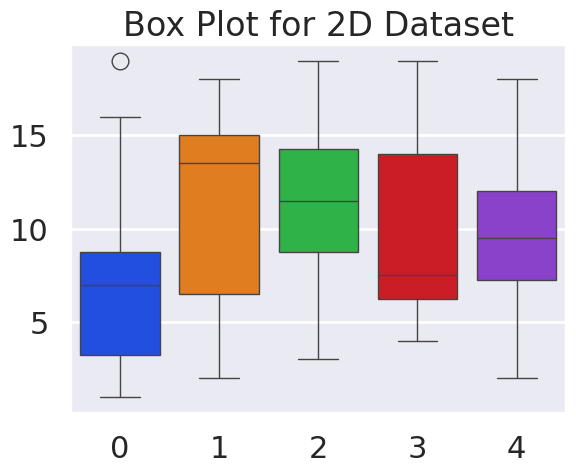

The script that saved this image:
import seaborn as sns
import matplotlib.pyplot as plt
import numpy as np

# Generating a 2D dataset of whole numbers
np.random.seed(42)  # Setting seed for reproducibility
data_2d = np.random.randint(low=1, high=20, size=(10, 5))
print(data_2d)

# Set style, palette and context
# sns.set_style("ticks")
# sns.set_palette("muted")
# sns.set_context("paper")

# or

# set theme
sns.set_theme(style="darkgrid", palette="bright", context="poster", font="sans-serif", font_scale=1)

# Creating a box plot
sns.boxplot(data=data_2d)

# Show the plot
plt.title("Box Plot for 2D Dataset")
plt.show()